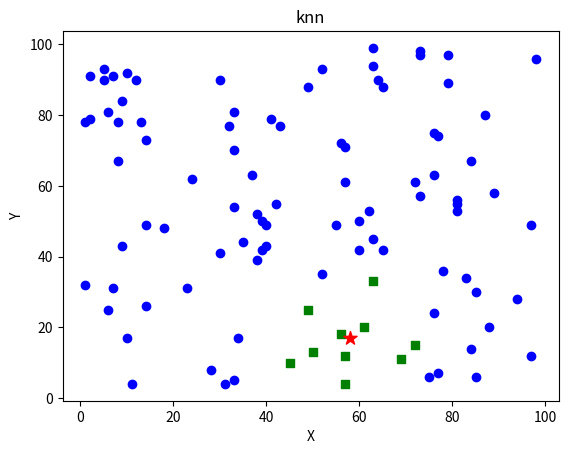

Generate this figure with matplotlib:
import matplotlib.pyplot as plt
import numpy as np
import operator

class DataPoint:
    def __init__(self, x, label, dist=None):
        self.x = x
        self.label = label
        self.dist = dist

class KNN:
    def __init__(self, x, y, k=2):
        self.x = x
        self.y = y
        self.k = k
        self.data = [DataPoint(x, y) for x, y in zip(self.x, self.y)]
        self.n_plot = 0

    def euclidean_distance(self, x, y):
        #Calculates euclidean distance between x and y
        dist = np.linalg.norm(x-y)
        return dist

    def predict(self, xi):
        # Calcular distância de cada ponto
        self.xi = xi

        for p in self.data:
            p.dist = self.euclidean_distance(xi, p.x)

        # vizinhos 
        self.k_neighbors = sorted(self.data, key=lambda p: p.dist)[:self.k]

        # calculo das probabilidades dos vizinhos
        n = { p.label:0 for p in self.data }
        for p in self.k_neighbors:
            n[p.label] += 1

        # melhores probabilidades
        return max(n.items(), key=operator.itemgetter(1))[0]

    def vis(self, show=False):
        plt.figure(self.n_plot)
        self.n_plot += 1

        not_neighbors = [plt.scatter(p.x[0], p.x[1], color='blue') for p in self.data if p not in self.k_neighbors]

        for n in self.k_neighbors:
            plt.scatter(n.x[0], n.x[1], color='green', marker='s')

        plt.scatter(self.xi[0], self.xi[1], color='red', marker='*', s=100)

        # legendas
        plt.xlabel('X')
        plt.ylabel('Y')
        plt.title('knn')
        plt.savefig('knn.png')
        plt.show() if show else 0

def main():
    r = lambda x, y: np.random.randint(x, y)
    n_samples = 100
    x = np.array([ [r(1, 100), r(1, 100)] for _ in range(n_samples)])
    y = np.array([ i[0] for i in x ])

    knn = KNN(x, y, k=10)

    p_value = [r(1, 100), r(1, 100)]
    print('K-NN: {}'.format(knn.k))
    print('O centroid ideal do grupo é o de valor no eixo X: {}'.format(knn.predict(p_value)))

    knn.vis(show=True)

if __name__ == '__main__':
    main()